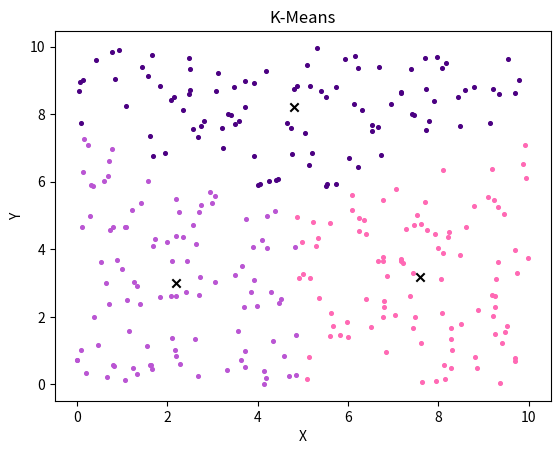

Python code for this plot:
# -*- coding: utf-8 -*-
"""
Created on Tue Aug 15 11:42:06 2023

@author: Angie
"""

"""
I N S T R U C C I O N E S:
El algoritmo k-means es empleado para agrupación (clustering) de vectores de características no etiquetados.
Al no tener etiquetas para el entrenamiento, se considera un algoritmo de aprendizaje No Supervisado.
El siguiente video muestra el proceso iterativo que sigue el método. En general se puede resumir en los siguientes pasos:

1. Definir un número inicial k de centroides de grupo

2. Calcular las distancias de cada uno de los k centroides hacia todos los puntos del dataset. Si el tamaño del dataset es N,
el número de distancias calculadas será N*k en caso de que los centroides sean puntos distintos del dataset o (N-k) * k
si los centroides son algunos de los mismos puntos del dataset.

3. Asignar cada elemento del dataset al grupo correspondiente a la distancia mínima con su centroide. 

4. Recalcular los centroides y repetir desde el paso 2 hasta cumplir el número de iteraciones deseado.

"""

import random
import numpy as np
import matplotlib.pyplot as plt

# Definimos el número máximo que deseamos de iteraciones
it_max = 55

# Definimos una función para la distancia
def distancia(pto1, pto2):
    return np.sqrt(sum((x - y) ** 2 for x, y in zip(pto1, pto2)))

# Definimos una función para el cálculo de los nuevos centroides que usaremos después
def renovacion_c(AP, gamma, n_j, centroides):
    nuevos_c = np.zeros(centroides.shape)
    for j in range(k):
        if n_j[j] > 0:
            for i in range(n):
                nuevos_c[j] += gamma[i, j] * AP[i]
            nuevos_c[j] /= n_j[j]
    return nuevos_c

# Creamos una función (AP: arreglo puntos)
def k_means(AP, k, it_max):
    n, d = AP.shape
# Seleccionamos el número de centroides k de una lista preexistente
    centroides = AP[np.random.choice(n, k, replace=False)]  

# Ahora debemos iniciar en ceros la matriz de 0 y 1
    for _ in range(it_max):
        gamma = np.zeros((n, k))

# Calculamos la distancia entre cada punto con todos los centroides
        i = 0
        while i < n:
            distancias = [distancia(AP[i], centroide) for centroide in centroides]
            j = np.argmin(distancias)  # Elije el centroide que esté a menor distancia
            gamma[i][j] = 1
            i += 1

        n_j = np.sum(gamma, axis=0)

        c_renovados = renovacion_c(AP, gamma, n_j, centroides)

# Debemos terminar hasta que haya convergencia
        if np.all(np.abs(centroides - c_renovados) < 0.001):
            break

        centroides = c_renovados

    return centroides

  
n = 300
d = 2
k = 3
np.random.seed(15)
AP = np.random.rand(n, d) * 10
centro_grupo = k_means(AP, k, it_max)

# Asignar puntos a grupos
grupoqs = []
for i in range(n):
    distancias = [distancia(AP[i], centroide) for centroide in centro_grupo]
    grupoqs.append(np.argmin(distancias))

# Graficamos
colors = ['hotpink', 'mediumorchid', 'indigo', 'crimson']
for i, grupo in enumerate(grupoqs):
    plt.scatter(AP[i][0], AP[i][1], c=colors[grupo], marker='o', s=7)

# Y para los centroides
for centroid in centro_grupo:
    plt.scatter(centroid[0], centroid[1], c='black', marker='x')

plt.xlabel('X')
plt.ylabel('Y')
plt.title('K-Means')
plt.show()

print("Centroides:\n", centro_grupo)
